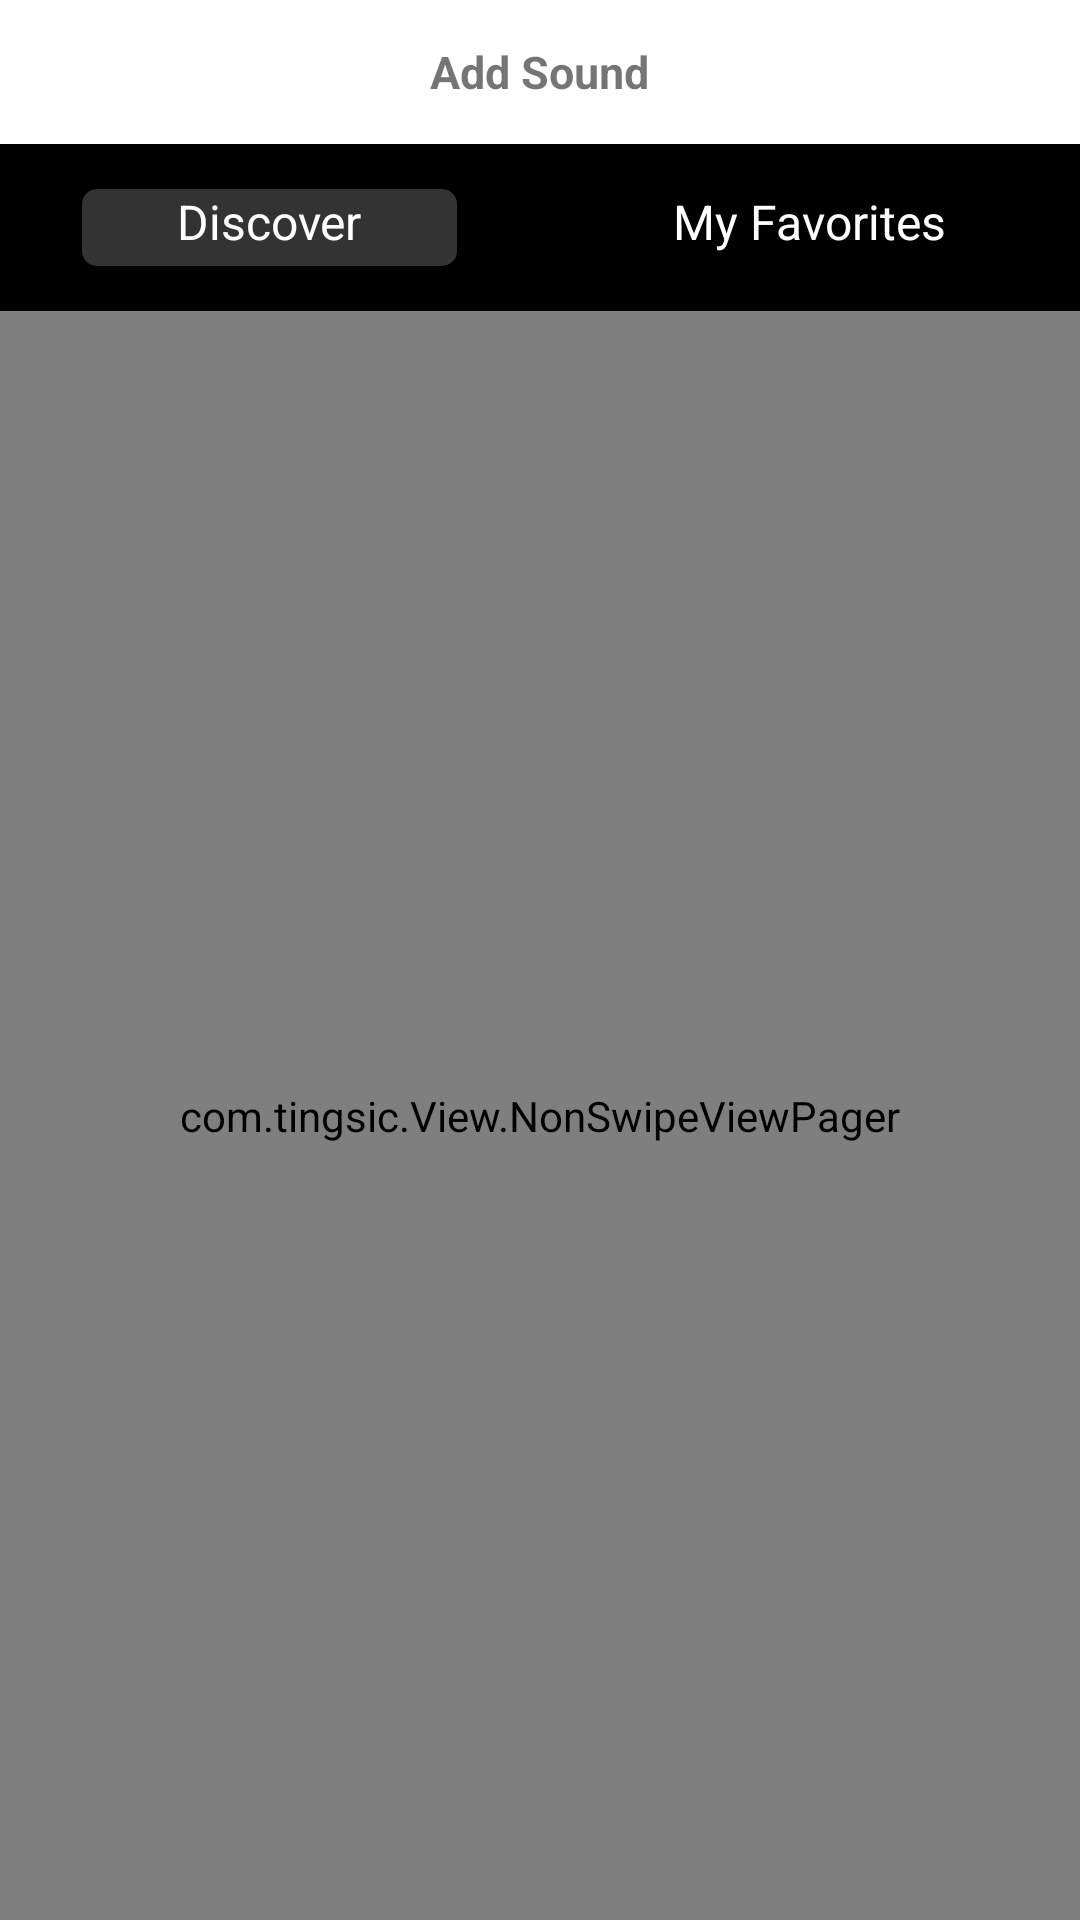

This screen was rendered from an Android layout file. Write that file and the resources it references.
<!-- AndroidManifest.xml: application theme AppTheme.NoActionBar.FullScreen -->
<!-- res/layout/activity_sound_list.xml -->
<?xml version="1.0" encoding="utf-8"?>
<RelativeLayout xmlns:android="http://schemas.android.com/apk/res/android"
    xmlns:app="http://schemas.android.com/apk/res-auto"
    xmlns:tools="http://schemas.android.com/tools"
    android:layout_width="match_parent"
    android:layout_height="match_parent"
    tools:context="com.xitij.tingsic.activity.SoundListActivity">


    <RelativeLayout
        android:layout_width="match_parent"
        android:layout_height="match_parent">


        <androidx.appcompat.widget.Toolbar
            android:id="@+id/toolbar"
            android:layout_width="match_parent"
            android:layout_height="48dp"
            android:layout_weight="1"
            android:background="@color/white"
            app:contentInsetLeft="0dp"
            app:contentInsetStart="0dp">

            <RelativeLayout
                android:layout_width="match_parent"
                android:layout_height="match_parent">

                <ImageButton
                    android:id="@+id/Goback"
                    android:layout_width="50dp"
                    android:layout_height="24dp"
                    android:layout_centerVertical="true"
                    android:layout_marginLeft="10dp"
                    android:background="@color/transparent"
                    android:scaleType="fitStart"
                    android:src="@drawable/ic_white_cross"
                    android:tint="@color/black" />

                <TextView
                    android:layout_width="wrap_content"
                    android:layout_height="wrap_content"
                    android:layout_centerInParent="true"
                    android:layout_marginLeft="15dp"
                    android:layout_marginTop="5dp"
                    android:layout_marginBottom="5dp"
                    android:text="Add Sound"
                    android:textColor="@color/accent"
                    android:textSize="15dp"
                    android:textStyle="bold" />
            </RelativeLayout>
        </androidx.appcompat.widget.Toolbar>


        <RelativeLayout
            android:layout_width="match_parent"
            android:layout_height="match_parent"
            android:layout_below="@+id/toolbar">

            

            <LinearLayout
                android:id="@+id/groups_tab"
                android:layout_width="match_parent"
                android:layout_height="wrap_content"
                android:background="@color/black"
                android:orientation="horizontal"
                android:paddingTop="15dp"
                android:paddingBottom="15dp">

                <LinearLayout
                    android:id="@+id/ll1"
                    android:layout_width="0dp"
                    android:layout_height="match_parent"
                    android:layout_weight="1"
                    android:gravity="center">

                    <TextView
                        android:id="@+id/tv1"
                        android:layout_width="125dp"
                        android:layout_height="wrap_content"
                        android:background="@drawable/bg_gray_5"
                        android:gravity="center"
                        android:paddingBottom="4dp"
                        android:text="Discover"
                        android:textColor="@color/white"
                        android:textSize="16sp" />
                </LinearLayout>

                <LinearLayout
                    android:id="@+id/ll2"
                    android:layout_width="0dp"
                    android:layout_height="match_parent"
                    android:layout_weight="1"
                    android:gravity="center">

                    <TextView
                        android:id="@+id/tv2"
                        android:layout_width="125dp"
                        android:layout_height="wrap_content"
                        android:background="@color/black"
                        android:gravity="center"
                        android:text="My Favorites"
                        android:paddingBottom="4dp"
                        android:textColor="@color/white"
                        android:textSize="16sp" />
                </LinearLayout>

            </LinearLayout>

            <com.tingsic.View.NonSwipeViewPager
                android:id="@+id/viewpager"
                android:background="@color/black"
                android:layout_width="match_parent"
                android:layout_height="match_parent"
                android:layout_below="@+id/groups_tab"
                app:layout_behavior="@string/appbar_scrolling_view_behavior" />


        </RelativeLayout>


    </RelativeLayout>


</RelativeLayout>
<!-- resources referenced by this layout -->
<resources>
  <color name="black">#000000</color>
  <color name="transparent">#00ffffff</color>
  <color name="white">#FFFFFF</color>
  <!-- drawable bg_gray_5 (drawable) -->
  <?xml version="1.0" encoding="utf-8"?>
  <shape xmlns:android="http://schemas.android.com/apk/res/android"
      android:shape="rectangle">
  
      <solid android:color="@color/transparent_white_20" />
      <corners android:radius="5dp"/>
  
  </shape>
  <!-- drawable tab_selector (drawable) -->
  <?xml version="1.0" encoding="utf-8"?>
  <selector xmlns:android="http://schemas.android.com/apk/res/android">
  
      <item android:drawable="@drawable/bg_gray_5"  android:state_selected="true"/>
      <item android:drawable="@drawable/bg_black_5"  android:state_selected="false"/>
  </selector>
  <style name="AppTheme.NoActionBar.FullScreen" parent="Theme.AppCompat.Light.DarkActionBar">
          <item name="colorPrimary">@color/white</item>
          <item name="colorPrimaryDark">@color/white</item>
          <item name="colorAccent">@color/pink_A400</item>
          <item name="android:screenOrientation">portrait</item>
  
  
          <item name="windowNoTitle">true</item>
          <item name="windowActionBar">false</item>
          <item name="android:windowFullscreen">true</item>
  
          
          <item name="bottomSheetDialogTheme">@style/AppBottomSheetDialogTheme</item>
      </style>
  <color name="transparent_white_20">#33FFFFFF</color>
  <!-- drawable bg_black_5 (drawable) -->
  <?xml version="1.0" encoding="utf-8"?>
  <shape xmlns:android="http://schemas.android.com/apk/res/android"
      android:shape="rectangle">
  
      <solid android:color="@color/black" />
      <corners android:radius="5dp"/>
  
  </shape>
  <color name="pink_A400">#F50057</color>
  <style name="AppBottomSheetDialogTheme" parent="Theme.Design.Light.BottomSheetDialog">
          <item name="bottomSheetStyle">@style/AppModalStyle</item>
      </style>
  <style name="AppModalStyle" parent="Widget.Design.BottomSheet.Modal">
          <item name="android:background">@drawable/half_round</item>
      </style>
</resources>
